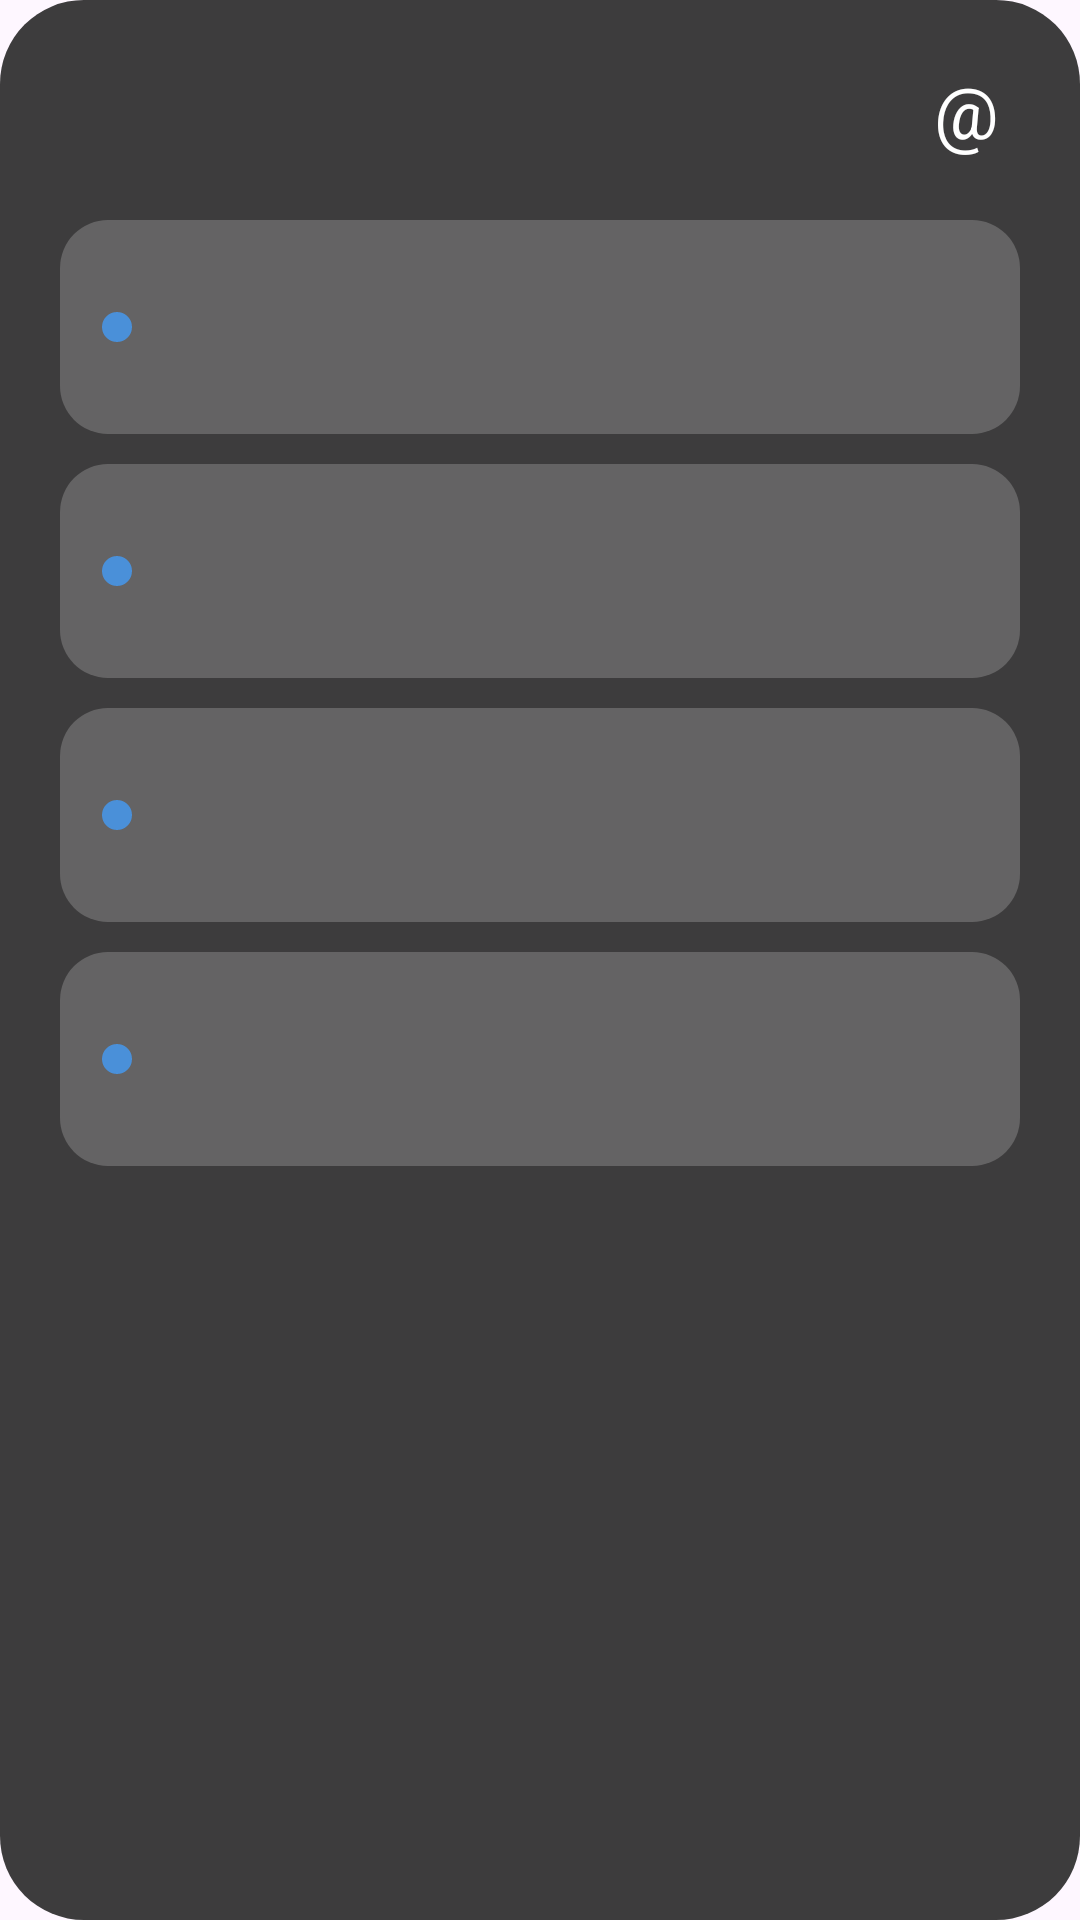

Layout XML and referenced resources for this Android screen:
<!-- AndroidManifest.xml: application theme Theme.TimetableMinimal -->
<!-- res/layout/widget_today_schedule.xml -->
<?xml version="1.0" encoding="utf-8"?>
<LinearLayout xmlns:android="http://schemas.android.com/apk/res/android"
    android:id="@+id/widget_today_root"
    android:layout_width="match_parent"
    android:layout_height="match_parent"
    android:background="@drawable/widget_card_background"
    android:orientation="vertical"
    android:padding="20dp">

    
    <RelativeLayout
        android:layout_width="match_parent"
        android:layout_height="wrap_content"
        android:layout_marginBottom="16dp">

        <TextView
            android:id="@+id/widget_today_date"
            android:layout_width="wrap_content"
            android:layout_height="wrap_content"
            android:layout_alignParentStart="true"
            android:layout_centerVertical="true"
            android:layout_marginEnd="8dp"
            android:layout_toStartOf="@id/widget_today_add_btn"
            android:ellipsize="end"
            android:maxLines="1"
            android:textColor="#FFFFFF"
            android:textSize="28sp"
            android:textStyle="bold" />

        <TextView
            android:id="@+id/widget_today_add_btn"
            android:layout_width="36dp"
            android:layout_height="36dp"
            android:layout_alignParentEnd="true"
            android:layout_centerVertical="true"
            android:background="?android:attr/selectableItemBackgroundBorderless"
            android:contentDescription="@string/action_add_course"
            android:gravity="center"
            android:text="@string/widget_add_symbol"
            android:textColor="#FFFFFF"
            android:textSize="24sp" />
    </RelativeLayout>

    
    <TextView
        android:id="@+id/widget_empty_state"
        android:layout_width="match_parent"
        android:layout_height="wrap_content"
        android:gravity="center"
        android:paddingTop="24dp"
        android:paddingBottom="24dp"
        android:textColor="#B0B0B0"
        android:textSize="14sp"
        android:visibility="gone" />

    
    <LinearLayout
        android:id="@+id/widget_course_list"
        android:layout_width="match_parent"
        android:layout_height="wrap_content"
        android:orientation="vertical">

        
        <LinearLayout
            android:id="@+id/widget_course_item_1"
            android:layout_width="match_parent"
            android:layout_height="wrap_content"
            android:background="@drawable/widget_course_item_bg"
            android:orientation="horizontal"
            android:padding="14dp"
            android:layout_marginBottom="10dp">

            <ImageView
                android:id="@+id/widget_course_dot_1"
                android:layout_width="10dp"
                android:layout_height="10dp"
                android:layout_gravity="center_vertical"
                android:layout_marginEnd="12dp"
                android:importantForAccessibility="no"
                android:src="@drawable/widget_course_dot" />

            <LinearLayout
                android:layout_width="0dp"
                android:layout_height="wrap_content"
                android:layout_weight="1"
                android:orientation="vertical">

                <TextView
                    android:id="@+id/widget_course_title_1"
                    android:layout_width="match_parent"
                    android:layout_height="wrap_content"
                    android:textColor="@color/widget_course_title_active"
                    android:textSize="16sp"
                    android:maxLines="1"
                    android:ellipsize="end" />

                <TextView
                    android:id="@+id/widget_course_time_1"
                    android:layout_width="match_parent"
                    android:layout_height="wrap_content"
                    android:layout_marginTop="4dp"
                    android:textColor="@color/widget_course_time_active"
                    android:textSize="13sp" />
            </LinearLayout>
        </LinearLayout>

        
        <LinearLayout
            android:id="@+id/widget_course_item_2"
            android:layout_width="match_parent"
            android:layout_height="wrap_content"
            android:background="@drawable/widget_course_item_bg"
            android:orientation="horizontal"
            android:padding="14dp"
            android:layout_marginBottom="10dp">

            <ImageView
                android:id="@+id/widget_course_dot_2"
                android:layout_width="10dp"
                android:layout_height="10dp"
                android:layout_gravity="center_vertical"
                android:layout_marginEnd="12dp"
                android:importantForAccessibility="no"
                android:src="@drawable/widget_course_dot" />

            <LinearLayout
                android:layout_width="0dp"
                android:layout_height="wrap_content"
                android:layout_weight="1"
                android:orientation="vertical">

                <TextView
                    android:id="@+id/widget_course_title_2"
                    android:layout_width="match_parent"
                    android:layout_height="wrap_content"
                    android:textColor="@color/widget_course_title_active"
                    android:textSize="16sp"
                    android:maxLines="1"
                    android:ellipsize="end" />

                <TextView
                    android:id="@+id/widget_course_time_2"
                    android:layout_width="match_parent"
                    android:layout_height="wrap_content"
                    android:layout_marginTop="4dp"
                    android:textColor="@color/widget_course_time_active"
                    android:textSize="13sp" />
            </LinearLayout>
        </LinearLayout>

        
        <LinearLayout
            android:id="@+id/widget_course_item_3"
            android:layout_width="match_parent"
            android:layout_height="wrap_content"
            android:background="@drawable/widget_course_item_bg"
            android:orientation="horizontal"
            android:padding="14dp"
            android:layout_marginBottom="10dp">

            <ImageView
                android:id="@+id/widget_course_dot_3"
                android:layout_width="10dp"
                android:layout_height="10dp"
                android:layout_gravity="center_vertical"
                android:layout_marginEnd="12dp"
                android:importantForAccessibility="no"
                android:src="@drawable/widget_course_dot" />

            <LinearLayout
                android:layout_width="0dp"
                android:layout_height="wrap_content"
                android:layout_weight="1"
                android:orientation="vertical">

                <TextView
                    android:id="@+id/widget_course_title_3"
                    android:layout_width="match_parent"
                    android:layout_height="wrap_content"
                    android:textColor="@color/widget_course_title_active"
                    android:textSize="16sp"
                    android:maxLines="1"
                    android:ellipsize="end" />

                <TextView
                    android:id="@+id/widget_course_time_3"
                    android:layout_width="match_parent"
                    android:layout_height="wrap_content"
                    android:layout_marginTop="4dp"
                    android:textColor="@color/widget_course_time_active"
                    android:textSize="13sp" />
            </LinearLayout>
        </LinearLayout>

        
        <LinearLayout
            android:id="@+id/widget_course_item_4"
            android:layout_width="match_parent"
            android:layout_height="wrap_content"
            android:background="@drawable/widget_course_item_bg"
            android:orientation="horizontal"
            android:padding="14dp"
            android:layout_marginBottom="10dp">

            <ImageView
                android:id="@+id/widget_course_dot_4"
                android:layout_width="10dp"
                android:layout_height="10dp"
                android:layout_gravity="center_vertical"
                android:layout_marginEnd="12dp"
                android:importantForAccessibility="no"
                android:src="@drawable/widget_course_dot" />

            <LinearLayout
                android:layout_width="0dp"
                android:layout_height="wrap_content"
                android:layout_weight="1"
                android:orientation="vertical">

                <TextView
                    android:id="@+id/widget_course_title_4"
                    android:layout_width="match_parent"
                    android:layout_height="wrap_content"
                    android:textColor="@color/widget_course_title_active"
                    android:textSize="16sp"
                    android:maxLines="1"
                    android:ellipsize="end" />

                <TextView
                    android:id="@+id/widget_course_time_4"
                    android:layout_width="match_parent"
                    android:layout_height="wrap_content"
                    android:layout_marginTop="4dp"
                    android:textColor="@color/widget_course_time_active"
                    android:textSize="13sp" />
            </LinearLayout>
        </LinearLayout>

    </LinearLayout>

</LinearLayout>
<!-- resources referenced by this layout -->
<resources>
  <color name="widget_course_time_active">#B0B0B0</color>
  <color name="widget_course_title_active">#FFFFFF</color>
  <!-- drawable widget_card_background (drawable) -->
  <?xml version="1.0" encoding="utf-8"?>
  <shape xmlns:android="http://schemas.android.com/apk/res/android" android:shape="rectangle">
      <solid android:color="@color/widget_card_background" />
      <corners android:radius="28dp" />
  </shape>
  <!-- drawable widget_course_dot (drawable) -->
  <?xml version="1.0" encoding="utf-8"?>
  <shape xmlns:android="http://schemas.android.com/apk/res/android"
      android:shape="oval">
      <solid android:color="@color/widget_course_dot_active" />
      <size
          android:width="10dp"
          android:height="10dp" />
  </shape>
  <!-- drawable widget_course_item_bg (drawable) -->
  <?xml version="1.0" encoding="utf-8"?>
  <shape xmlns:android="http://schemas.android.com/apk/res/android" android:shape="rectangle">
      <solid android:color="@color/widget_course_item_background" />
      <corners android:radius="16dp" />
  </shape>
  <string name="action_add_course">新增课程</string>
  <style name="Theme.TimetableMinimal" parent="Theme.Material3.DayNight.NoActionBar">
          <item name="android:statusBarColor">@android:color/transparent</item>
          <item name="android:navigationBarColor">@android:color/black</item>
          <item name="android:windowLightStatusBar">true</item>
      </style>
  <color name="widget_card_background">#E6282828</color>
  <color name="widget_course_dot_active">#4A90D9</color>
  <color name="widget_course_item_background">#33FFFFFF</color>
</resources>
